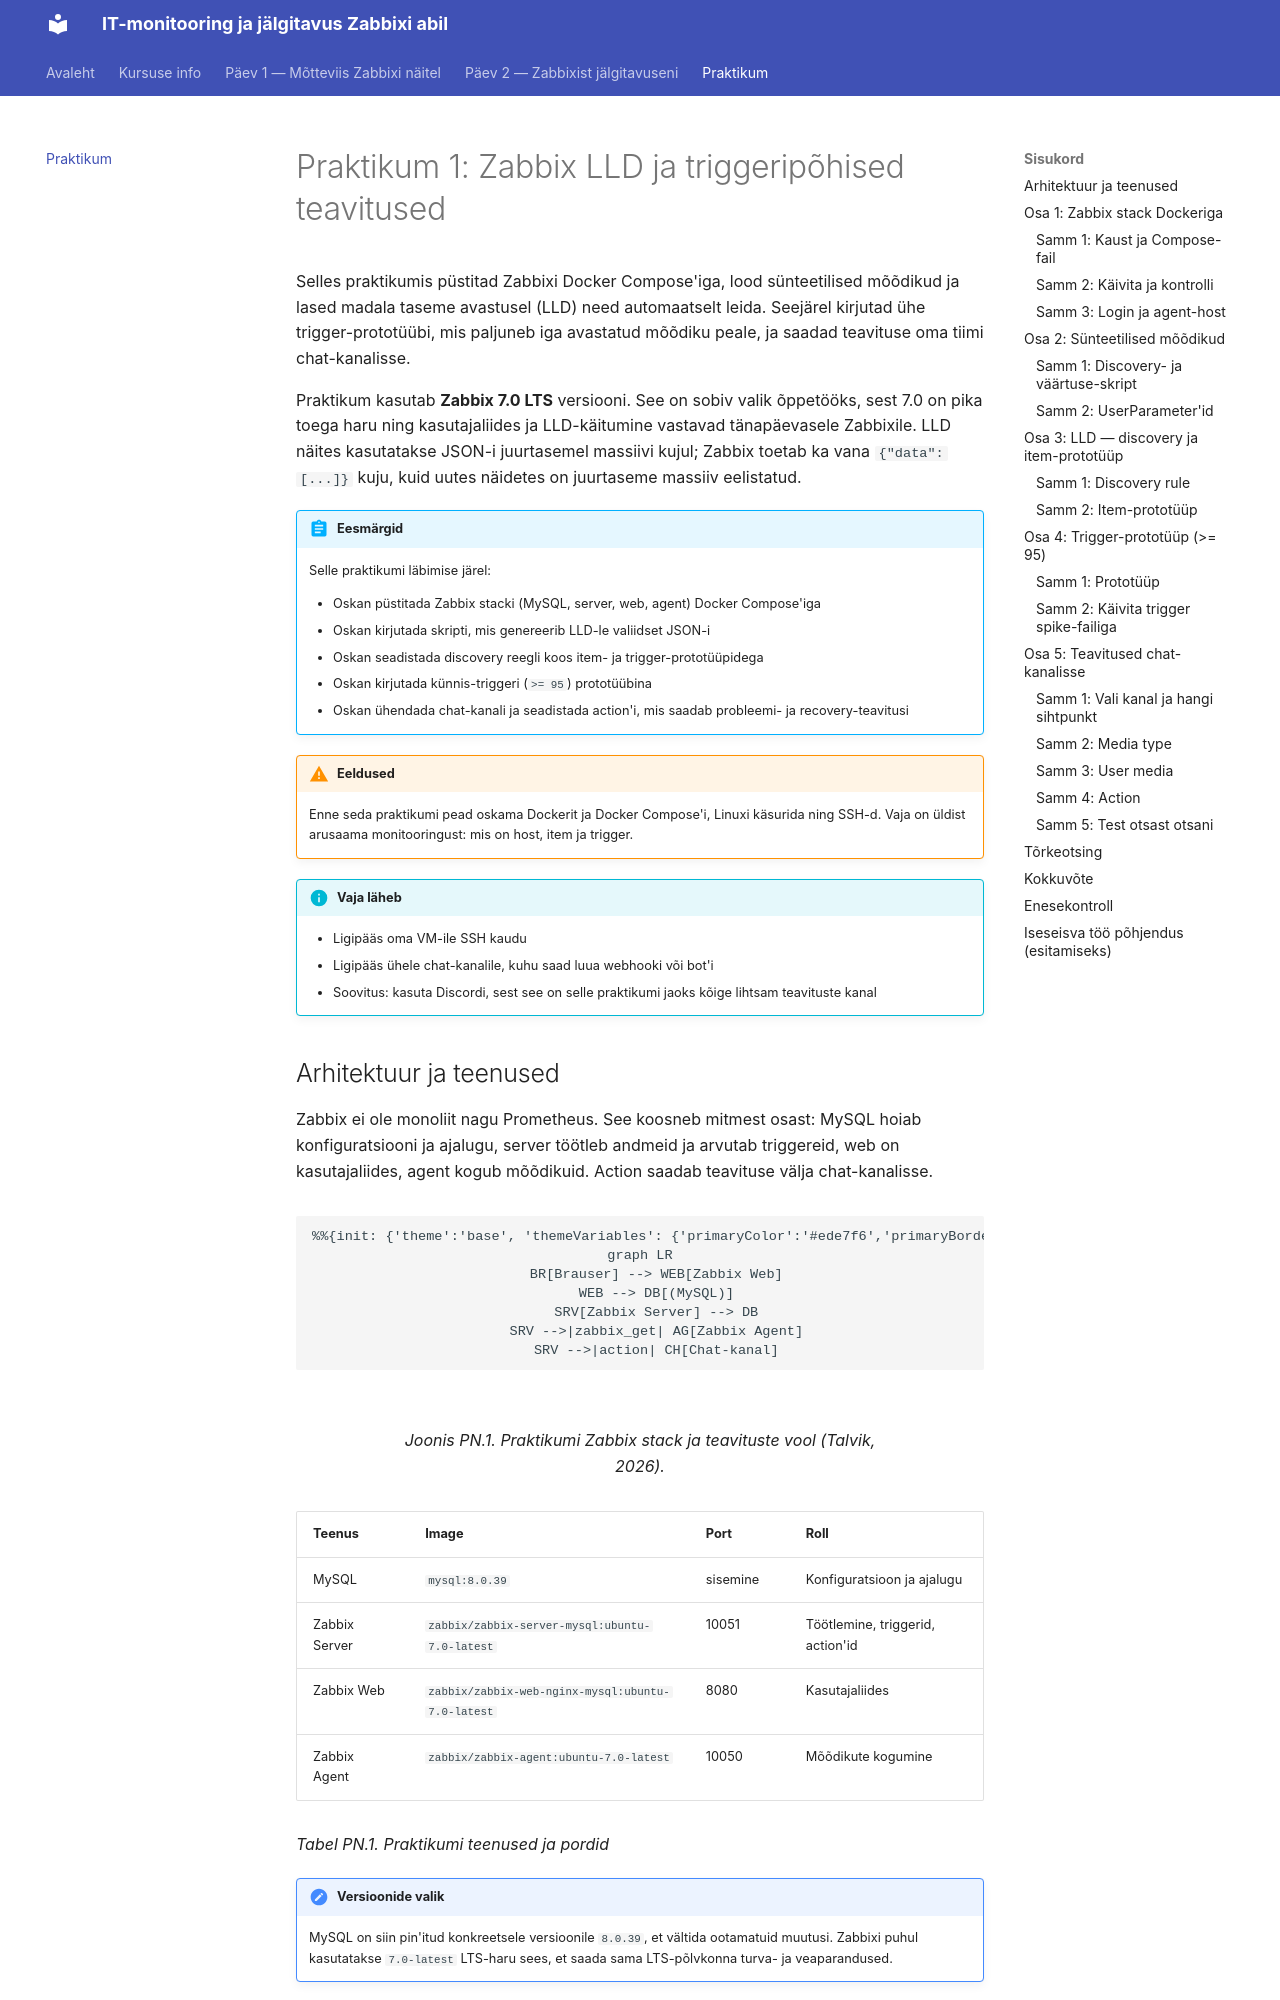

repository: hkhk-tk/zabbix-observability · page: praktikum-zabbix-lld/index.html · generator: mkdocs

---
tags:
  - Praktikum
  - Zabbix
  - Monitooring
---

# Praktikum 1: Zabbix LLD ja triggeripõhised teavitused

Selles praktikumis püstitad Zabbixi Docker Compose'iga, lood sünteetilised mõõdikud ja lased madala taseme avastusel (LLD) need automaatselt leida. Seejärel kirjutad ühe trigger-prototüübi, mis paljuneb iga avastatud mõõdiku peale, ja saadad teavituse oma tiimi chat-kanalisse.

Praktikum kasutab **Zabbix 7.0 LTS** versiooni. See on sobiv valik õppetööks, sest 7.0 on pika toega haru ning kasutajaliides ja LLD-käitumine vastavad tänapäevasele Zabbixile. LLD näites kasutatakse JSON-i juurtasemel massiivi kujul; Zabbix toetab ka vana `{"data": [...]}` kuju, kuid uutes näidetes on juurtaseme massiiv eelistatud.

!!! abstract "Eesmärgid"
    Selle praktikumi läbimise järel:

    - Oskan püstitada Zabbix stacki (MySQL, server, web, agent) Docker Compose'iga
    - Oskan kirjutada skripti, mis genereerib LLD-le valiidset JSON-i
    - Oskan seadistada discovery reegli koos item- ja trigger-prototüüpidega
    - Oskan kirjutada künnis-triggeri (`>= 95`) prototüübina
    - Oskan ühendada chat-kanali ja seadistada action'i, mis saadab probleemi- ja recovery-teavitusi

!!! warning "Eeldused"
    Enne seda praktikumi pead oskama Dockerit ja Docker Compose'i, Linuxi käsurida ning SSH-d. Vaja on üldist arusaama monitooringust: mis on host, item ja trigger.

!!! info "Vaja läheb"
    - Ligipääs oma VM-ile SSH kaudu
    - Ligipääs ühele chat-kanalile, kuhu saad luua webhooki või bot'i
    - Soovitus: kasuta Discordi, sest see on selle praktikumi jaoks kõige lihtsam teavituste kanal
